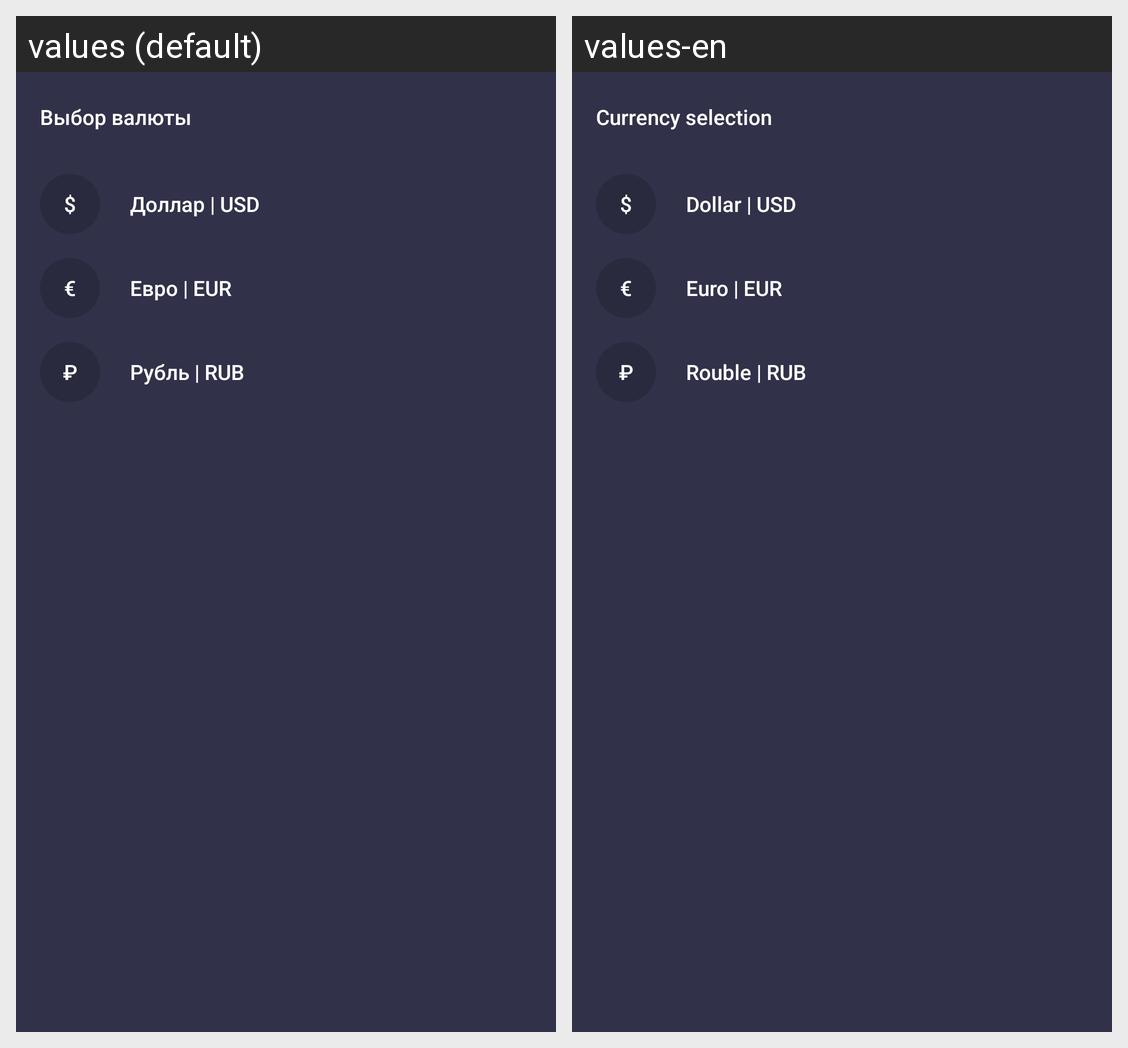

The Android screen above is rendered under two locales of the same app. Produce the string resources it draws, with the default and per-locale values.
Android screen res/layout/dialog_currency.xml rendered under 2 locales, left to right: values (default), values-en. Device: Nexus 5 (rendered at 1080×1920; each locale shown at half size, 540×960, under a caption strip naming it); theme AppTheme.
Strings drawn on this screen, with the default value and each locale's value (text and hints the layout hard-codes, and strings that could not be matched under every locale, appear in the picture but are not listed):

dialog_currency_title
  values: Выбор валюты
  values-en: Currency selection

symbol_currency_dollar
  values: $
  values-en: $

dialog_currency_dollar
  values: Доллар | USD
  values-en: Dollar | USD

symbol_currency_euro
  values: €
  values-en: €

dialog_currency_euro
  values: Евро | EUR
  values-en: Euro | EUR

symbol_currency_rouble
  values: ₽
  values-en: ₽

dialog_currency_rouble
  values: Рубль | RUB
  values-en: Rouble | RUB
